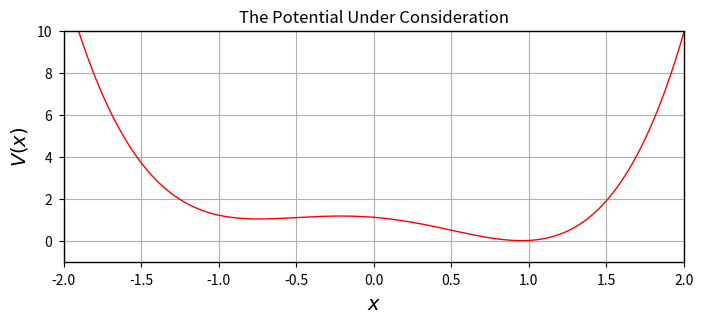

The script that saved this image: (Note: this script raises an exception after producing the figure.)
%matplotlib inline
#from __future__ import division
import numpy as np
import matplotlib.pyplot as plt

# Set common figure parameters:
newparams = {'axes.labelsize': 14, 'axes.linewidth': 1, 'savefig.dpi': 300, 
             'lines.linewidth': 1.0, 'figure.figsize': (8, 3),
             'figure.subplot.wspace': 0.4,
             'ytick.labelsize': 10, 'xtick.labelsize': 10,
             'ytick.major.pad': 5, 'xtick.major.pad': 5,
             'legend.fontsize': 10, 'legend.frameon': False, 
             'legend.handlelength': 1.5}
plt.rcParams.update(newparams)

n = 1000    # number of points per unit on x-axis
dx = 1.0/n
p = 10      # which x-values to include
linP = np.linspace(0,p*n-1, p*n, True)
linM = np.linspace(-(p*n-1), 0, p*n, True)
xP = linP/n # x-values in positive direction
xM = linM/n # x-values in negative direction

a = 1.0
b = 1.5
c = 0.2
d = 1.17
VP = a*xP**4 - b*(xP+c)**2 + d # potential for x>0
VM = a*xM**4 - b*(xM+c)**2 + d # potential for x<0

plt.figure()
plt.plot(xM, VM, 'r', xP, VP, 'r')
plt.grid()
plt.ylim([-1, 10])
plt.xlim([-2, 2])
plt.title(r'The Potential Under Consideration')
plt.xlabel(r'$x$')
plt.ylabel(r'$V(x)$');

def findSlopeP(Ein, acc):
    """Function for positive x, approaches zero from above.
    Takes energy and desired accuracy as imput. """
    S1 = -30.0    # lower limit for slope
    S2 = 30.0     # upper limit for slope
    DeltaSP = 1.0 
    S = 0         # starting value for slope
    while DeltaSP > acc:
        for i in linP[0:-1]:
            if i == 0:
                f1[i+1] = f1[i] + dx*S
            else:
                f1[i+1] = -f1[i-1] + f1[i]*(2-dx**2*2*(Ein-VP[i]))
            if f1[i] < -20:
                # the wave function shoots off towards minus infinity, adjust slope
                S1 = S
                S = S1 + (S2-S1)/2 
                break
            elif f1[i] > 20:
                # the wave function shoots off towards plus infinity, adjust slope
                S2 = S
                S = S2 - (S2-S1)/2
                break
        DeltaSP = S2-S1 # if DeltaSP is smaller than the given accuracy, the function returns the calculated slope
    return S


def findSlopeM(Ein, acc):
    """Function for negative x, approaches zero from above. """
    S1 = -30.0
    S2 = 30.0
    DeltaSM = 1.0
    S = 0
    while DeltaSM > acc:
        for i in linP[1:-1]:
            if i == 1:
                f2[-(i+1)] = f2[-i] + dx*S
            else:
                f2[-(i+1)] = -f2[-(i-1)] + f2[-i]*(2-dx**2*2*(Ein-VM[-i]))
            if f2[-i] <- 20:
                S1 = S
                S = S1 + (S2-S1)/2
                break
            elif f2[-i] > 20:
                S2 = S
                S = S2 - (S2-S1)/2
                break
        DeltaSM = (S2-S1)
    return S


def findSlopeP2(Ein, acc):
    """Function for positive x, approaches zero from below. """
    S1 = -30.0
    S2 = 30.0
    DeltaSP = 1.0
    S = 0.0
    while DeltaSP > acc:
        for i in linP[0:-1]:
            if i == 0:
                f1[i+1] = f1[i] + dx*S
            else:
                f1[i+1] = -f1[i-1] + f1[i]*(2-dx**2*2*(Ein-VP[i]))
            if f1[i] > 20:
                S1 = S
                S = S1 + (S2-S1)/2
                break
            elif f1[i] < -20:
                S2 = S
                S = S2 - (S2-S1)/2
                break
        DeltaSP = abs(S2-S1)
    return S


def findSlopeM2(Ein, acc):
    """Function for negative x, approaches zero from below. """
    S1 = -30.0
    S2 = 30.0
    DeltaSM = 1.0
    S = 0.0
    while DeltaSM > acc:
        for i in linP[1:-1]:
            if i == 1:
                f2[-(i+1)] = f2[-i] + dx*S
            else:
                f2[-(i+1)] = -f2[-(i-1)] + f2[-i]*(2-dx**2*2*(Ein-VM[-i]))
            if f2[-i] > 20:
                S1 = S
                S = S1 + (S2-S1)/2
                break
            elif f2[-i] < -20:
                S2 = S
                S = S2 - (S2-S1)/2
                break
        DeltaSM = abs(S2-S1)
    return S

f1 = np.zeros(p*n)
f1[0] = 1.0
f2 = np.zeros(p*n)
f2[-1] = 1.0

acc = 0.01
N = 2
E = np.linspace(0,N,10*N+1,True)
lin = np.linspace(0,10*N,10*N+1,True)
SP = np.zeros(10*N+1)
SM = np.zeros(10*N+1)
for k in lin:
    SP[k] = findSlopeP(E[k], acc)
    SM[k] = findSlopeM(E[k], acc)

plt.figure()
plt.plot(E, SP, 'b', E, -SM, 'g')
plt.xticks(np.arange(min(E), max(E), (max(E)-min(E))/10))
plt.grid()
plt.xlabel('Energy')
plt.ylabel('Slope');

E0 = 1.09
f1 = np.zeros(p*n)
f1[0] = 1.0
f2 = np.zeros(p*n)
f2[-1] = 1.0
acc = 1e-6
SP0 = findSlopeP(E0, acc)
SM0 = findSlopeM(E0, acc)

print('Right slope: %s' % SP0)
print('Left slope: %s' % -SM0)


# Plot ground state
plt.figure()
plt.plot(xP, f1, 'b', xM, f2, 'b')
plt.xlim([-3,3])
plt.ylim([-0.5,2])
plt.ylabel('$\psi(x)$')
plt.xlabel('$x$')
plt.title('Ground State')
plt.grid();

f1 = np.zeros(p*n)
f1[0] = 1.0
f2 = np.zeros(p*n)
f2[-1] = 1.0

acc = 0.01
N = 2
start = 1
E = np.linspace(start, N+start, 10*N+1)
lin = np.linspace(0, 10*N, 10*N+1)
SP = np.zeros(10*N+1)
SM = np.zeros(10*N+1)
for k in lin:
    SP[k] = findSlopeP2(E[k], acc)
    SM[k] = findSlopeM(E[k], acc)
    
    
plt.figure()
plt.plot(E, SP, 'b', E, -SM, 'g')
plt.xticks(np.arange(min(E), max(E), (max(E)-min(E))/10))
plt.grid()
plt.xlabel('Energy')
plt.ylabel('Slope');

E1 = 2.33
f1 = np.zeros(p*n)
f1[0] = 1.0
f2 = np.zeros(p*n)
f2[-1] = 1.0
acc = 1e-6
SP1 = findSlopeP2(E1, acc)
SM1 = findSlopeM(E1, acc)

print('Right slope: %s' % SP1)
print('Left slope: %s' % -SM1)

# Plot first excited state
plt.figure()
plt.plot(xP, f1, 'b', xM, f2, 'b')
plt.xlim([-3,3])
plt.ylim([-2,2.5])
plt.ylabel(r'$\psi(x)$')
plt.xlabel(r'$x$')
plt.title('First Excited State')
plt.grid();

f1 = np.zeros(p*n)
f1[0] = 1.0
f2 = np.zeros(p*n)
f2[-1] = 1.0

acc = 0.01
N = 3
start = 2
E = np.linspace(start, N+start, 10*N+1)
lin = np.linspace(0, 10*N, 10*N+1)
SP = np.zeros(10*N+1)
SM = np.zeros(10*N+1)

for k in lin:
    SP[k] = findSlopeP2(E[k], acc)
    SM[k] = findSlopeM2(E[k], acc)
    
    
plt.figure()
plt.plot(E,(SP),'b',E,-(SM),'g')
plt.xticks(np.arange(min(E), max(E), (max(E)-min(E))/10))
plt.grid()
plt.xlabel('Energy')
plt.ylabel('Slope');

E2 = 4.21
f1 = np.zeros(p*n)
f1[0] = 1.0
f2 = np.zeros(p*n)
f2[-1] = 1.0
acc = 1e-6
SP2 = findSlopeP2(E2, acc)
SM2 = findSlopeM2(E2, acc)

print('Right slope: %s' % SP2)
print('Left slope: %s' % -SM2)

# Plot first excited state
plt.figure()
plt.plot(xP, f1, 'b', xM, f2, 'b')
plt.xlim([-3,3])
plt.ylim([-2,2.5])
plt.ylabel(r'$\psi(x)$')
plt.xlabel(r'$x$')
plt.title('Second Excited State')
plt.grid();